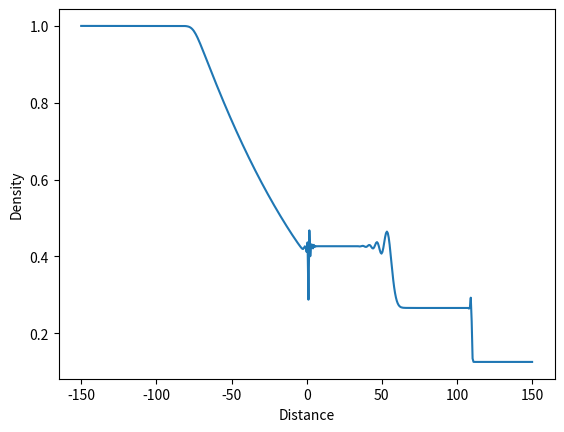
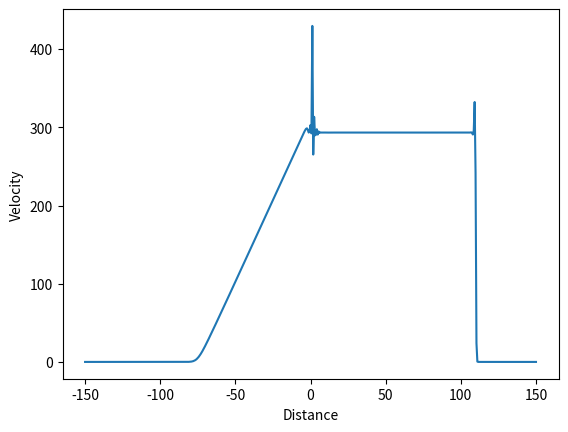
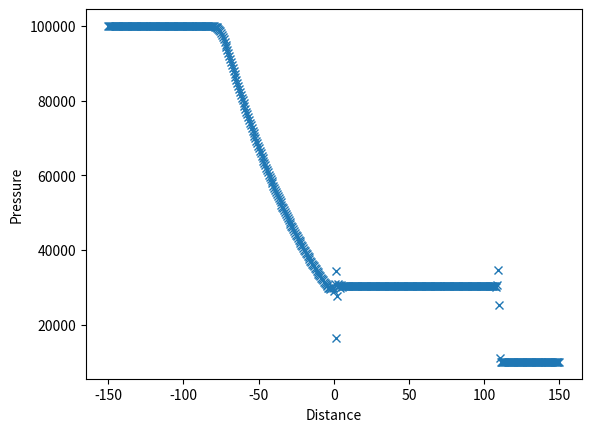

Write the Python code that produced these figures, in order.
import numpy as np
import matplotlib.pyplot as plt
from matplotlib import rcParams


def vector_u(array, gamma_in):
    rho = array[0]
    u = array[1]
    p = array[2]
    m = rho * u
    ep = p / (gamma_in - 1) / rho
    e = rho * ep + 0.5 * rho * u * u
    return np.array([rho, m, e])


def vector_f(u, gamma_in):
    u_1 = u[0]
    u_2 = u[1]
    u_3 = u[2]
    return np.array([u_2, u_2 ** 2 / u_1 + (gamma_in - 1) * (u_3 - .5 * u_2 ** 2 / u_1),
                        (u_3 + (gamma_in - 1) * (u_3 - .5 * u_2 ** 2 / u_1)) * u_2 / u_1])


def vector_a(u, nt, nx, gamma):
    initial = np.zeros((nt, 3, nx))
    for t in range(nt):
        u_1 = u[t][0]
        u_2 = u[t][1]
        u_3 = u[t][2]
        initial[t] = np.array([u_1, u_2 / u_1, (gamma - 1) * (u_3 - .5 * u_2 ** 2 / u_1)])
    return initial


def region_fill_initial(nx, cdt_left, cdt_right):
    x = np.ones(nx)

    middle = int((nx - 1) / 2)

    rho = x.copy() * cdt_left[0]
    rho[middle:] = cdt_right[0]

    u = x.copy() * cdt_left[1]
    u[middle:] = cdt_right[1]

    p = x.copy() * cdt_left[2]
    p[middle:] = cdt_right[2]

    array = np.array([rho, u, p])

    return array


def sound_speed(gamma_in, p, rho):
    """
    CHECKED
    :param gamma_in:
    :param p:
    :param rho:
    :return:
    """
    return np.sqrt(gamma_in * p / rho)


#Basic code parameters
nx = 501
dx = 0.6
gamma = 1.4
T = 0.2
nt = 251
dt = T / nt

rho_left = 1.
u_left = 0
p_left = 100e3
rho_right = 0.125
u_right = 0
p_right = 10e3

condition_left = [rho_left, u_left, p_left]
condition_right = [rho_right, u_right, p_right]


A = region_fill_initial(nx, condition_left, condition_right)

x = np.linspace(-150, 150, nx)


def lax_wendroff(array, nt, nx, dt, dx, gamma):
    u = np.zeros((nt, 3, nx))
    u[0] = vector_u(array, gamma)

    for t in range(nt - 1):
        un = u[t]
        f = vector_f(un, gamma)
        u_star = 0.5 * (un[:, 1:] + un[:, :-1]) - dt / (2 * dx) * (f[:, 1:] - f[:, :-1])
        f_star = vector_f(u_star, gamma)
        u[t + 1][:, 1:-1] = un[:, 1:-1] - dt / dx * (f_star[:, 1:] - f_star[:, :-1])
        u[t + 1][:, 0] = un[:, 0]
        u[t + 1][:, -1] = un[:, -1]

    return vector_a(u, nt, nx, gamma)


a = lax_wendroff(A, nt, nx, dt, dx, gamma)

plt.figure(0)
plt.plot(x, a[nt-1][0])
plt.ylabel('Density')
plt.xlabel('Distance')
plt.show()
plt.figure(1)
plt.plot(x, a[nt-1][1])
plt.ylabel('Velocity')
plt.xlabel('Distance')
plt.show()
plt.figure(2)
plt.plot(x, a[nt-1][2], 'x')
plt.ylabel('Pressure')
plt.xlabel('Distance')
plt.savefig('shock_tube_lusart_p', bbox_inches='tight')
plt.show()